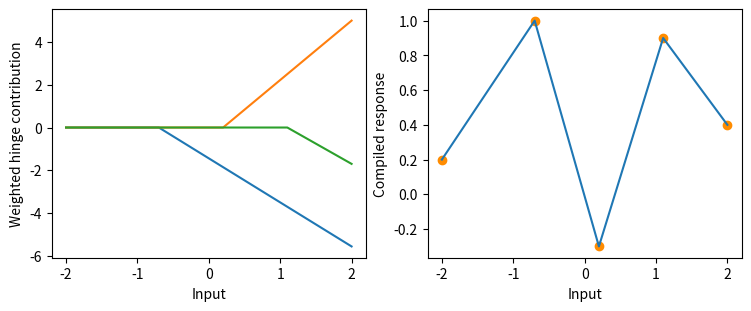

This figure's Python source:
"""Compiling a piecewise linear function

Turn a table of knots and heights into the weights of a rectifier network.

Unser, a representer theorem for deep neural networks (2019)
https://doi.org/10.1109/TNNLS.2018.2887733
WeightCode, weight-space programming preprint (2026)
https://arxiv.org/abs/2611.25476"""

import numpy as np
import matplotlib.pyplot as plt


def main():
    knots = np.array([-2.0, -0.7, 0.2, 1.1, 2.0])
    values = np.array([0.2, 1.0, -0.3, 0.9, 0.4])
    slopes = np.diff(values) / np.diff(knots)
    jumps = np.diff(slopes)
    x = np.linspace(knots[0], knots[-1], 401)
    features = np.maximum(0, x[:, None] - knots[None, 1:-1])
    output = values[0] + slopes[0] * (x - knots[0]) + features @ jumps
    ref = np.interp(x, knots, values)
    print("slope changes", jumps.round(3), "maximum grid error", f"{abs(ref-output).max():.2e}")
    assert np.allclose(output, ref)
    fig, (a, b) = plt.subplots(1, 2, figsize=(7.4, 3), constrained_layout=True)
    a.plot(x, features * jumps)
    a.set(xlabel="Input", ylabel="Weighted hinge contribution")
    b.plot(x, output)
    b.scatter(knots, values, color="darkorange")
    b.set(xlabel="Input", ylabel="Compiled response")
    plt.show()


if __name__ == "__main__":
    main()
